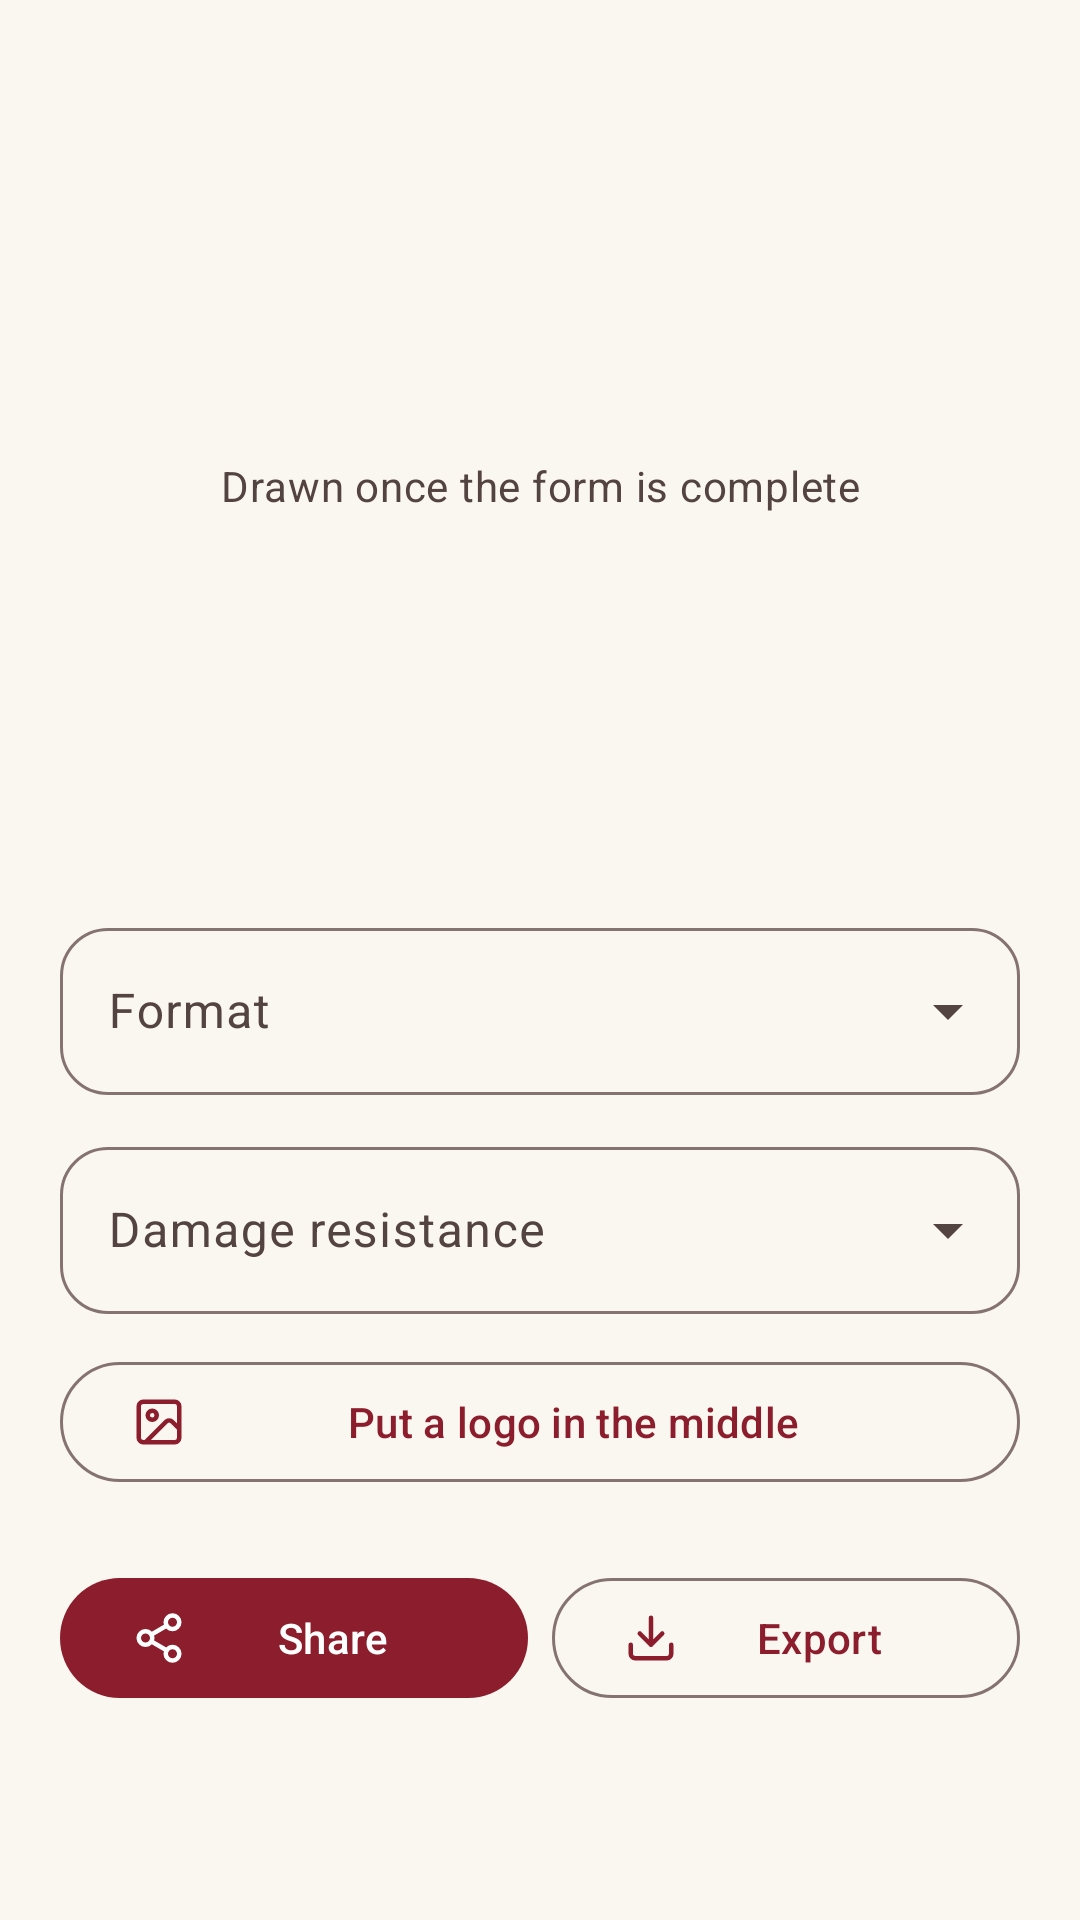

Reconstruct the res/layout file that produces this screen, plus the resources it refers to.
<!-- AndroidManifest.xml: application theme Theme.Signifer -->
<!-- res/layout/fragment_create.xml -->
<?xml version="1.0" encoding="utf-8"?>
<androidx.core.widget.NestedScrollView xmlns:android="http://schemas.android.com/apk/res/android"
    xmlns:app="http://schemas.android.com/apk/res-auto"
    xmlns:tools="http://schemas.android.com/tools"
    android:layout_width="match_parent"
    android:layout_height="match_parent"
    android:background="?android:attr/colorBackground"
    android:fillViewport="true">

    <LinearLayout
        android:layout_width="match_parent"
        android:layout_height="wrap_content"
        android:orientation="vertical"
        android:paddingHorizontal="20dp"
        android:paddingTop="20dp"
        android:paddingBottom="32dp">

        <HorizontalScrollView
            android:layout_width="match_parent"
            android:layout_height="wrap_content"
            android:scrollbars="none">

            <com.google.android.material.chip.ChipGroup
                android:id="@+id/kinds"
                android:layout_width="wrap_content"
                android:layout_height="wrap_content"
                app:singleLine="true"
                app:singleSelection="true" />

        </HorizontalScrollView>

        <FrameLayout
            android:layout_width="match_parent"
            android:layout_height="wrap_content"
            android:layout_marginTop="16dp"
            android:background="@drawable/surface_block"
            android:padding="16dp">

            <ImageView
                android:id="@+id/preview"
                android:layout_width="match_parent"
                android:layout_height="220dp"
                android:adjustViewBounds="true"
                android:contentDescription="@string/create_preview"
                android:scaleType="fitCenter" />

            <TextView
                android:id="@+id/preview_placeholder"
                android:layout_width="match_parent"
                android:layout_height="220dp"
                android:gravity="center"
                android:text="@string/create_preview_empty"
                android:textAppearance="?attr/textAppearanceBodyMedium"
                android:textColor="?attr/colorOnSurfaceVariant" />

        </FrameLayout>

        <TextView
            android:id="@+id/problem"
            android:layout_width="match_parent"
            android:layout_height="wrap_content"
            android:layout_marginTop="8dp"
            android:textAppearance="?attr/textAppearanceBodySmall"
            android:textColor="@color/risk_warning"
            android:visibility="gone"
            tools:text="Un EAN-13 necesita 12 o 13 dígitos"
            tools:visibility="visible" />

        <com.google.android.material.textfield.TextInputLayout
            android:id="@+id/format_layout"
            style="@style/Widget.Signifer.TextField.Dropdown"
            android:layout_width="match_parent"
            android:layout_height="wrap_content"
            android:layout_marginTop="16dp"
            android:hint="@string/create_format">

            <com.google.android.material.textfield.MaterialAutoCompleteTextView
                android:id="@+id/format"
                android:layout_width="match_parent"
                android:layout_height="wrap_content"
                android:inputType="none"
                tools:ignore="LabelFor" />

        </com.google.android.material.textfield.TextInputLayout>

        <com.google.android.material.textfield.TextInputLayout
            android:id="@+id/correction_layout"
            style="@style/Widget.Signifer.TextField.Dropdown"
            android:layout_width="match_parent"
            android:layout_height="wrap_content"
            android:layout_marginTop="12dp"
            android:hint="@string/create_correction">

            <com.google.android.material.textfield.MaterialAutoCompleteTextView
                android:id="@+id/correction"
                android:layout_width="match_parent"
                android:layout_height="wrap_content"
                android:inputType="none"
                tools:ignore="LabelFor" />

        </com.google.android.material.textfield.TextInputLayout>

        <com.google.android.material.button.MaterialButton
            android:id="@+id/add_logo"
            style="?attr/materialButtonOutlinedStyle"
            android:layout_width="match_parent"
            android:layout_height="wrap_content"
            android:layout_marginTop="12dp"
            android:text="@string/logo_add"
            app:icon="@drawable/ic_image" />

        <LinearLayout
            android:id="@+id/logo_panel"
            android:layout_width="match_parent"
            android:layout_height="wrap_content"
            android:layout_marginTop="12dp"
            android:background="@drawable/surface_block"
            android:orientation="vertical"
            android:padding="12dp"
            android:visibility="gone"
            tools:visibility="visible">

            <LinearLayout
                android:layout_width="match_parent"
                android:layout_height="wrap_content"
                android:gravity="center_vertical"
                android:orientation="horizontal">

                <ImageView
                    android:id="@+id/logo_preview"
                    android:layout_width="40dp"
                    android:layout_height="40dp"
                    android:contentDescription="@string/logo_added"
                    android:scaleType="fitCenter" />

                <TextView
                    android:layout_width="0dp"
                    android:layout_height="wrap_content"
                    android:layout_marginStart="12dp"
                    android:layout_weight="1"
                    android:text="@string/logo_added"
                    android:textAppearance="?attr/textAppearanceBodyMedium" />

                <com.google.android.material.button.MaterialButton
                    android:id="@+id/remove_logo"
                    style="@style/Widget.Material3.Button.IconButton"
                    android:layout_width="48dp"
                    android:layout_height="48dp"
                    android:contentDescription="@string/logo_remove"
                    app:icon="@drawable/ic_delete" />

            </LinearLayout>

            <com.google.android.material.button.MaterialButtonToggleGroup
                android:id="@+id/logo_sizes"
                android:layout_width="match_parent"
                android:layout_height="wrap_content"
                android:layout_marginTop="4dp"
                app:selectionRequired="true"
                app:singleSelection="true">

                <com.google.android.material.button.MaterialButton
                    android:id="@+id/logo_small"
                    style="?attr/materialButtonOutlinedStyle"
                    android:layout_width="0dp"
                    android:layout_height="wrap_content"
                    android:layout_weight="1"
                    android:text="@string/logo_small" />

                <com.google.android.material.button.MaterialButton
                    android:id="@+id/logo_medium"
                    style="?attr/materialButtonOutlinedStyle"
                    android:layout_width="0dp"
                    android:layout_height="wrap_content"
                    android:layout_weight="1"
                    android:text="@string/logo_medium" />

                <com.google.android.material.button.MaterialButton
                    android:id="@+id/logo_large"
                    style="?attr/materialButtonOutlinedStyle"
                    android:layout_width="0dp"
                    android:layout_height="wrap_content"
                    android:layout_weight="1"
                    android:text="@string/logo_large" />

            </com.google.android.material.button.MaterialButtonToggleGroup>

            <TextView
                android:layout_width="match_parent"
                android:layout_height="wrap_content"
                android:layout_marginTop="8dp"
                android:text="@string/logo_note"
                android:textAppearance="?attr/textAppearanceBodySmall"
                android:textColor="?attr/colorOnSurfaceVariant" />

        </LinearLayout>

        <LinearLayout
            android:id="@+id/form"
            android:layout_width="match_parent"
            android:layout_height="wrap_content"
            android:layout_marginTop="4dp"
            android:orientation="vertical" />

        <LinearLayout
            android:layout_width="match_parent"
            android:layout_height="wrap_content"
            android:layout_marginTop="20dp"
            android:orientation="horizontal">

            <com.google.android.material.button.MaterialButton
                android:id="@+id/share"
                android:layout_width="0dp"
                android:layout_height="wrap_content"
                android:layout_weight="1"
                android:text="@string/action_share"
                app:icon="@drawable/ic_share" />

            <com.google.android.material.button.MaterialButton
                android:id="@+id/export"
                style="?attr/materialButtonOutlinedStyle"
                android:layout_width="0dp"
                android:layout_height="wrap_content"
                android:layout_marginStart="8dp"
                android:layout_weight="1"
                android:text="@string/action_export"
                app:icon="@drawable/ic_download" />

        </LinearLayout>

    </LinearLayout>

</androidx.core.widget.NestedScrollView>
<!-- resources referenced by this layout -->
<resources>
  <color name="risk_warning">#FFA34205</color>
  <string name="action_export">Export</string>
  <string name="action_share">Share</string>
  <string name="create_correction">Damage resistance</string>
  <string name="create_format">Format</string>
  <string name="create_preview">Code preview</string>
  <string name="create_preview_empty">Drawn once the form is complete</string>
  <string name="logo_add">Put a logo in the middle</string>
  <string name="logo_added">Logo in the middle</string>
  <string name="logo_large">Large</string>
  <string name="logo_medium">Medium</string>
  <string name="logo_note">Resistance was set to maximum so the code still reads with the logo on top. Signifer checks it by reading it back.</string>
  <string name="logo_remove">Remove the logo</string>
  <string name="logo_small">Small</string>
  <style name="Widget.Signifer.TextField.Dropdown" parent="Widget.Material3.TextInputLayout.OutlinedBox.ExposedDropdownMenu">
          <item name="shapeAppearanceOverlay">@style/ShapeAppearance.Signifer.Field</item>
      </style>
  <style name="ShapeAppearance.Signifer.Field" parent="">
          <item name="cornerFamily">rounded</item>
          <item name="cornerSize">16dp</item>
      </style>
  <color name="light_primary">#FF8C1D2C</color>
  <color name="light_on_primary">#FFFFFFFF</color>
  <color name="light_primary_container">#FFFFDAD8</color>
  <color name="light_on_primary_container">#FF3E0010</color>
  <color name="light_secondary">#FF735B34</color>
  <color name="light_on_secondary">#FFFFFFFF</color>
  <color name="light_secondary_container">#FFF2E0C2</color>
  <color name="light_on_secondary_container">#FF291900</color>
  <color name="light_tertiary">#FF5C5046</color>
  <color name="light_on_tertiary">#FFFFFFFF</color>
  <color name="light_tertiary_container">#FFE9DDD1</color>
  <color name="light_on_tertiary_container">#FF211A13</color>
  <color name="light_error">#FFBA1A1A</color>
  <color name="light_on_error">#FFFFFFFF</color>
  <color name="light_error_container">#FFFFDAD6</color>
  <color name="light_on_error_container">#FF410002</color>
  <color name="light_background">#FFFAF6F0</color>
  <color name="light_on_background">#FF221A18</color>
  <color name="light_surface">#FFFAF6F0</color>
  <color name="light_on_surface">#FF221A18</color>
  <color name="light_surface_variant">#FFF2E1DD</color>
  <color name="light_on_surface_variant">#FF534341</color>
  <color name="light_surface_container">#FFF2ECE3</color>
  <color name="light_surface_container_high">#FFECE5DB</color>
  <color name="light_surface_container_lowest">#FFFFFFFF</color>
  <color name="light_surface_container_low">#FFF6F0E8</color>
  <color name="light_surface_container_highest">#FFE6DFD5</color>
  <color name="light_surface_bright">#FFFAF6F0</color>
  <color name="light_surface_dim">#FFDCD4CA</color>
  <color name="light_outline">#FF857371</color>
  <color name="light_outline_variant">#FFD8C2BF</color>
  <color name="light_inverse_surface">#FF382E2C</color>
  <color name="light_inverse_on_surface">#FFFBEEEB</color>
  <color name="light_inverse_primary">#FFFFB3B3</color>
  <style name="Widget.Signifer.Chip" parent="Widget.Material3.Chip.Assist">
          <item name="shapeAppearanceOverlay">@style/ShapeAppearance.Signifer.Pill</item>
      </style>
  <style name="Widget.Signifer.Snackbar" parent="Widget.Material3.Snackbar">
          <item name="shapeAppearanceOverlay">@style/ShapeAppearance.Signifer.Field</item>
      </style>
  <style name="ShapeAppearance.Signifer.Pill" parent="">
          <item name="cornerFamily">rounded</item>
          <item name="cornerSize">50%</item>
      </style>
</resources>
